Run: headless pygame with SDL's dummy video driver; simulated clock (each Clock.tick advances the game by its frame time, no real sleeping); random seed 0; keys injected as events and as key.get_pressed() state; no mouse input.
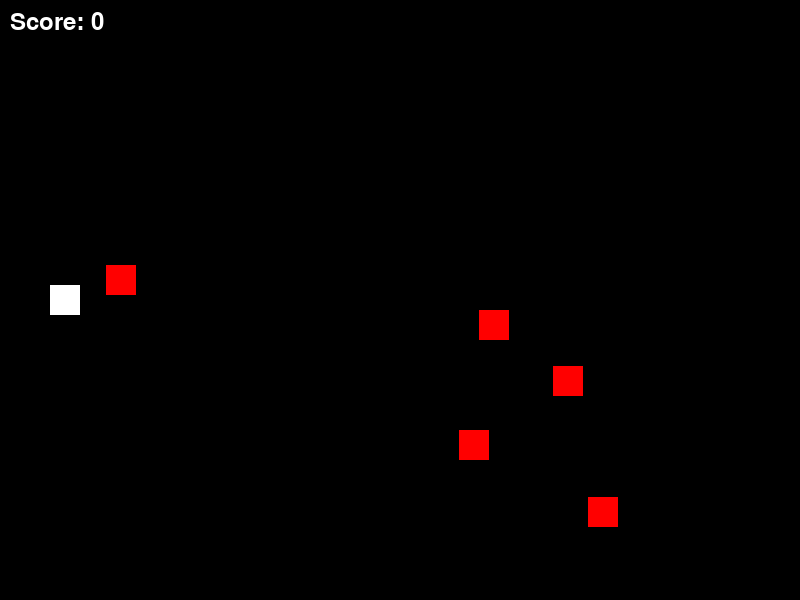
Frame 1 of 1 · flips 1–60 · no input (game ended)

The pygame program that drew these frames:

import pygame
import sys
import random

# Iniatialisation de Pyame
pygame.init()

#Paramètre du jeu 
largeur_fenetre = 800
hauteur_fenetre = 600
vitesse_personnage = 40
vitesse_obstacle = 35

# Couleurs
blanc = (255, 255, 255)
noir = (0, 0, 0)
rouge = (255, 0, 0)

#Création de la fenêtre du jeu 
fenetre = pygame.display.set_mode((largeur_fenetre, hauteur_fenetre))
pygame.display.set_caption("Jeu d'aventure")

#Initialisation du personnage et des obstacles 
personnage = pygame.Rect(50, hauteur_fenetre // 2 - 15, 30, 30)
obstacles = [pygame.Rect(random.randint(100, 700), random.randint(0, hauteur_fenetre - 30), 30, 30) for _ in range(5)]

#Score
score = 0

#Tableau des scores
tableau_scores = []

#Police pour le score
police = pygame.font.Font(None, 36)

#Boucle principale du jeu 
while True:
    for event in pygame.event.get():
        if event.type == pygame.QUIT:
            pygame.quit()
            sys.exit()

    #Deplacement du personnage
    touches = pygame.key.get_pressed()
    if touches[pygame.K_UP] and personnage.top > 0:
        personnage.y -= vitesse_personnage
    if touches[pygame.K_DOWN] and personnage.bottom < hauteur_fenetre:
        personnage.y += vitesse_personnage
    if touches[pygame.K_LEFT] and personnage.left > 0:
        personnage.x -= vitesse_personnage
    if touches[pygame.K_RIGHT] and personnage.right < largeur_fenetre:
        personnage.x += vitesse_personnage

    #Deplacement des obstacles
    for obstacle in obstacles:
        obstacle.x -= vitesse_obstacle
        if obstacle.right < 0:
            obstacle.x = largeur_fenetre
            obstacle.y = random.randint(0, hauteur_fenetre -30)

        #Verification de la collision le personnage
        if personnage.colliderect(obstacle):
            print("Collision !")
            pygame.quit()
            sys.exit()

    #Augmenter le score en fonction de la distance parcourue 
            score += vitesse_obstacle

    #Dessin du jeu 
    fenetre.fill(noir)
    pygame.draw.rect(fenetre, blanc, personnage)
    for obstacle in obstacles:
        pygame.draw.rect(fenetre, rouge, obstacle)

    #Affichage du score
    texte_score = police.render(f"Score: {score}", True, blanc)
    fenetre.blit(texte_score, (10, 10))

    #Rafraichir l'affichage 
    pygame .display.flip()

    #Limiter la fréquence d'images pour éviter une exécution trop rapide 
    pygame.time.Clock().tick(30)
